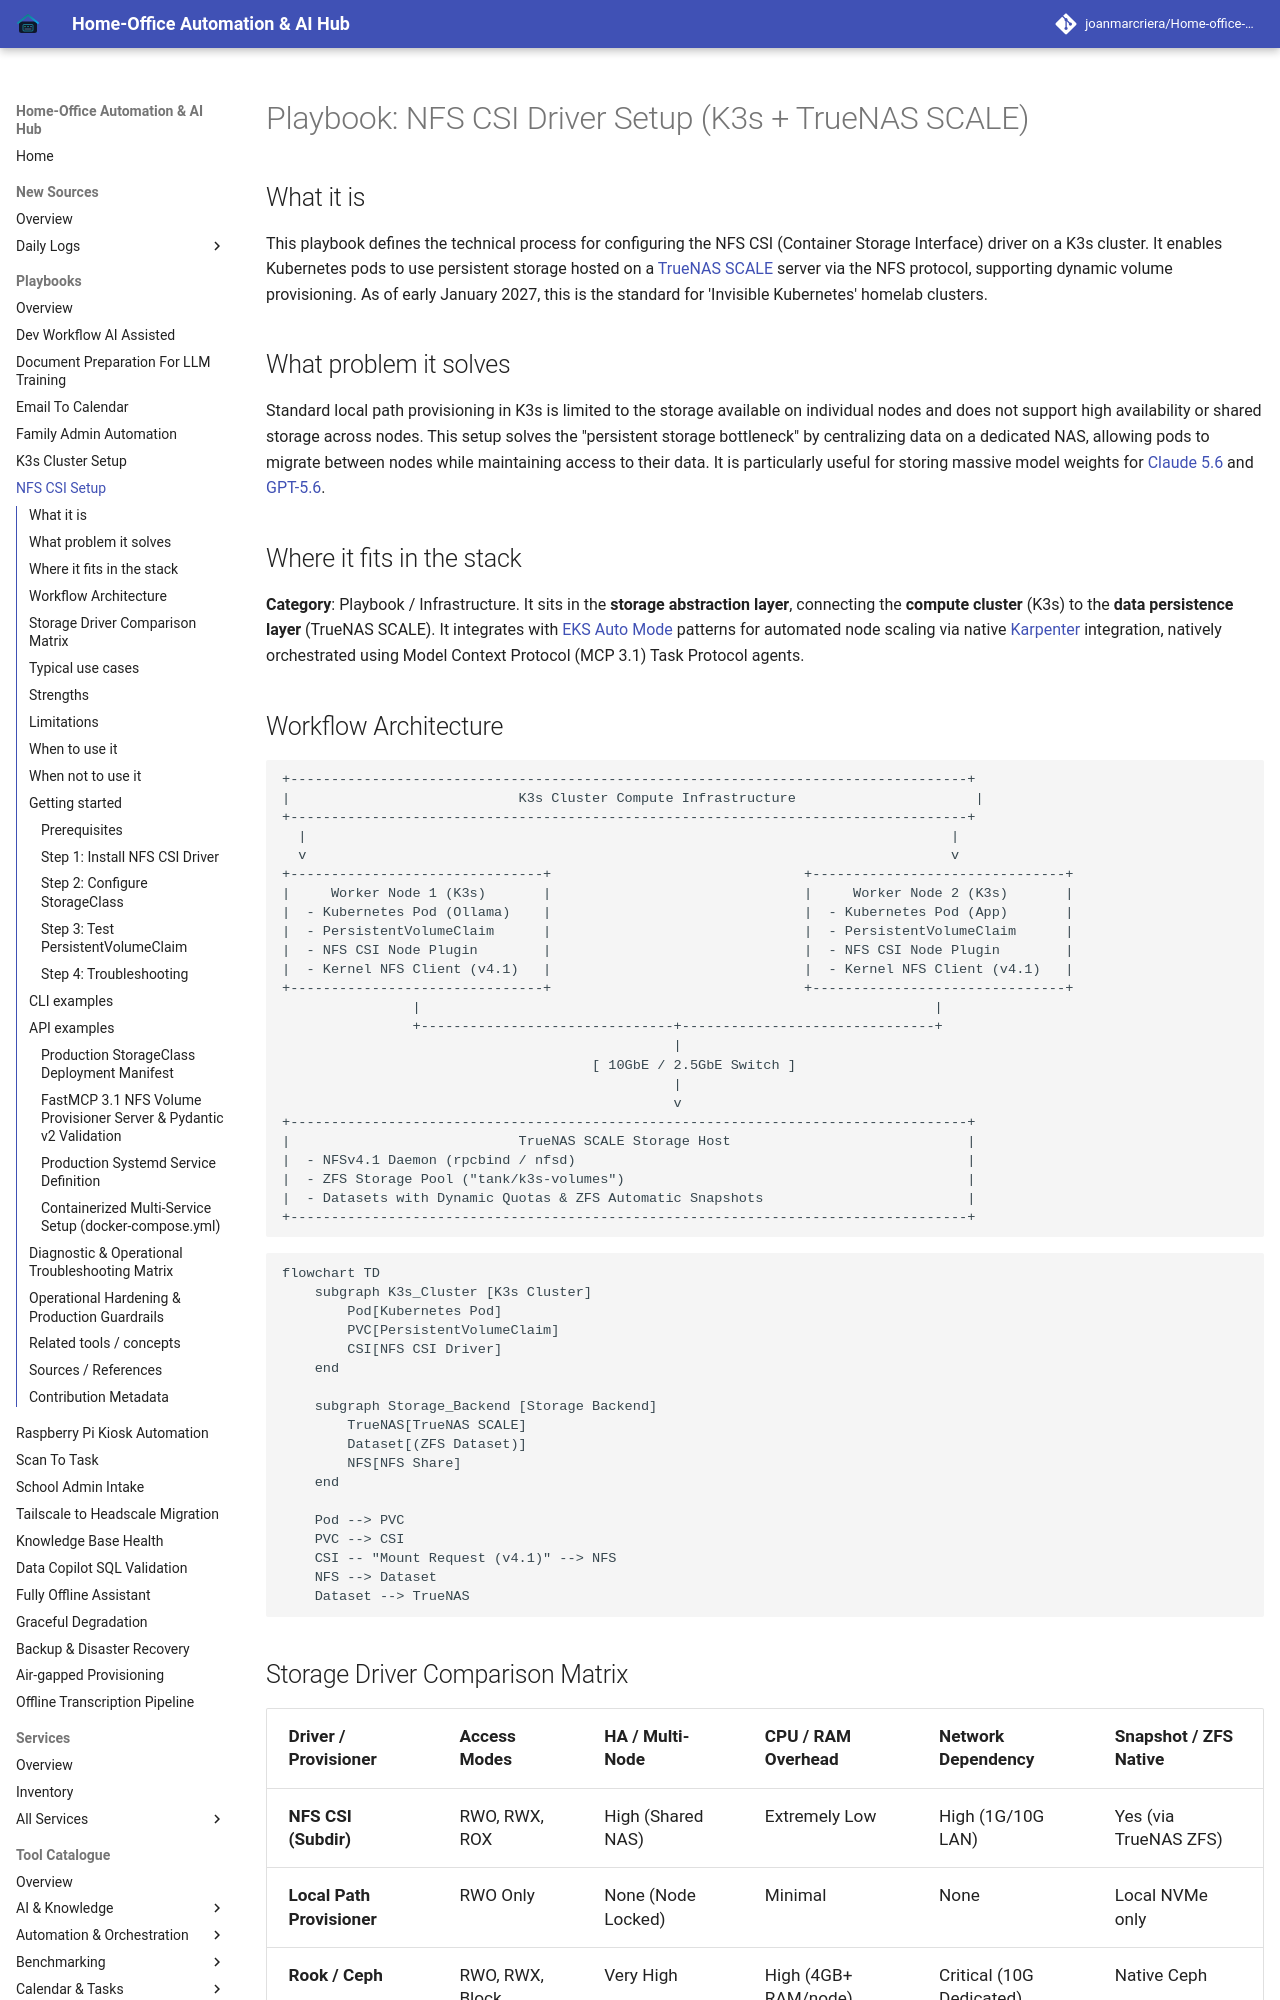

repository: joanmarcriera/Home-office-automations · page: playbooks/nfs-csi-setup/index.html · generator: mkdocs

# Playbook: NFS CSI Driver Setup (K3s + TrueNAS SCALE)

## What it is

This playbook defines the technical process for configuring the NFS CSI (Container Storage Interface) driver on a K3s cluster. It enables Kubernetes pods to use persistent storage hosted on a [TrueNAS SCALE](../architecture/infrastructure.md) server via the NFS protocol, supporting dynamic volume provisioning. As of early January 2027, this is the standard for 'Invisible Kubernetes' homelab clusters.

## What problem it solves

Standard local path provisioning in K3s is limited to the storage available on individual nodes and does not support high availability or shared storage across nodes. This setup solves the "persistent storage bottleneck" by centralizing data on a dedicated NAS, allowing pods to migrate between nodes while maintaining access to their data. It is particularly useful for storing massive model weights for [Claude 5.6](../tools/ai_knowledge/claude.md) and [GPT-5.6](../tools/ai_knowledge/openai.md).

## Where it fits in the stack

**Category**: Playbook / Infrastructure. It sits in the **storage abstraction layer**, connecting the **compute cluster** (K3s) to the **data persistence layer** (TrueNAS SCALE). It integrates with [EKS Auto Mode](../knowledge_base/invisible_kubernetes.md) patterns for automated node scaling via native [Karpenter](../knowledge_base/invisible_kubernetes.md) integration, natively orchestrated using Model Context Protocol (MCP 3.1) Task Protocol agents.
